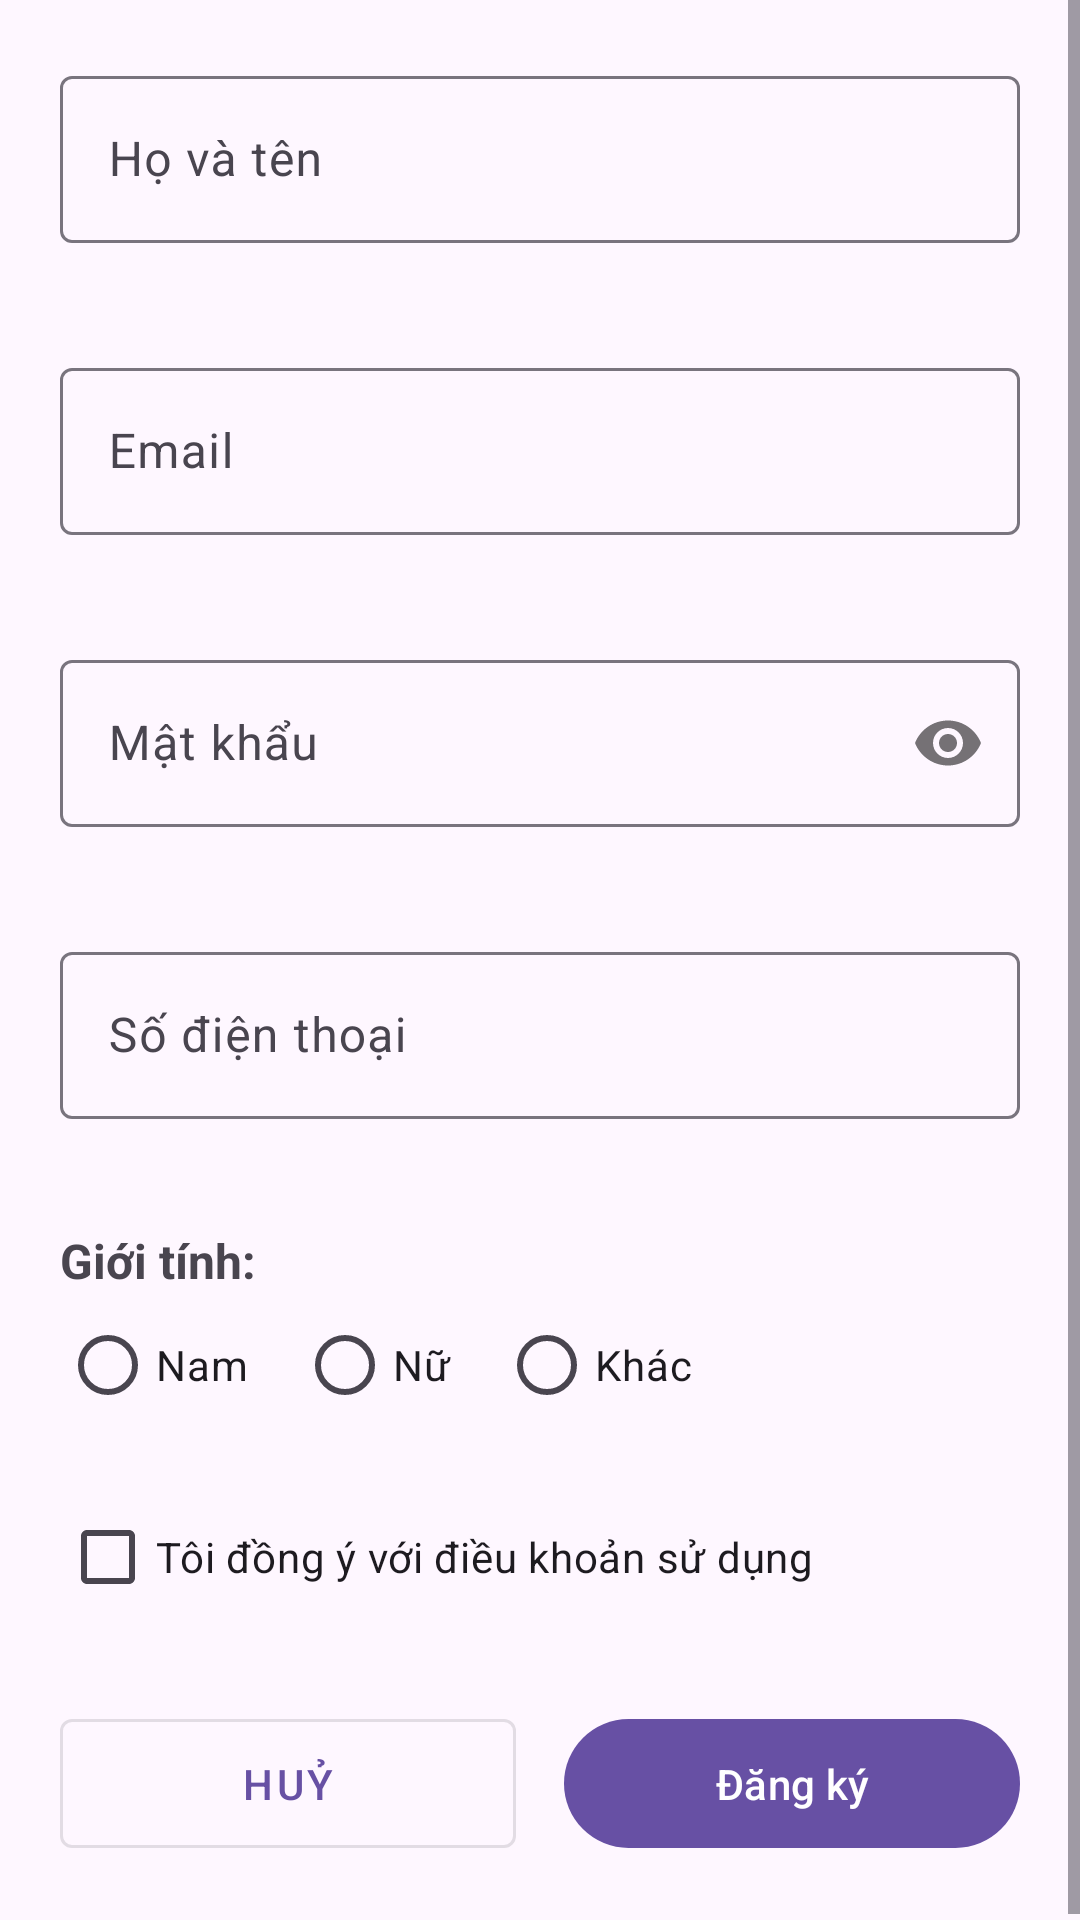

Here is an Android app screen rendered from its layout file. Give the layout XML and the strings, colors and styles it references.
<!-- AndroidManifest.xml: application theme Theme.BaiTapLab5 -->
<!-- res/layout/activity_main.xml -->
<?xml version="1.0" encoding="utf-8"?>
<androidx.constraintlayout.widget.ConstraintLayout xmlns:android="http://schemas.android.com/apk/res/android"
    xmlns:app="http://schemas.android.com/apk/res-auto"
    xmlns:tools="http://schemas.android.com/tools"
    android:id="@+id/main"
    android:layout_width="match_parent"
    android:layout_height="match_parent"
    tools:context=".ui.MainActivity">

    <ScrollView
        android:layout_width="0dp"
        android:layout_height="0dp"
        android:fillViewport="true"
        app:layout_constraintBottom_toBottomOf="parent"
        app:layout_constraintEnd_toEndOf="parent"
        app:layout_constraintStart_toStartOf="parent"
        app:layout_constraintTop_toTopOf="parent">

        <LinearLayout
            android:layout_width="match_parent"
            android:layout_height="wrap_content"
            android:orientation="vertical"
            android:padding="20dp">

            <com.google.android.material.textfield.TextInputLayout
                android:id="@+id/tilFullName"
                android:layout_width="match_parent"
                android:layout_height="wrap_content"
                android:layout_marginBottom="16dp"
                android:hint="Họ và tên"
                app:errorEnabled="true">

                <com.google.android.material.textfield.TextInputEditText
                    android:id="@+id/etFullName"
                    android:layout_width="match_parent"
                    android:layout_height="wrap_content"
                    android:inputType="textPersonName" />
            </com.google.android.material.textfield.TextInputLayout>

            <com.google.android.material.textfield.TextInputLayout
                android:id="@+id/tilEmail"
                android:layout_width="match_parent"
                android:layout_height="wrap_content"
                android:layout_marginBottom="16dp"
                android:hint="Email"
                app:errorEnabled="true">

                <com.google.android.material.textfield.TextInputEditText
                    android:id="@+id/etEmail"
                    android:layout_width="match_parent"
                    android:layout_height="wrap_content"
                    android:inputType="textEmailAddress" />
            </com.google.android.material.textfield.TextInputLayout>

            <com.google.android.material.textfield.TextInputLayout
                android:id="@+id/tilPassword"
                android:layout_width="match_parent"
                android:layout_height="wrap_content"
                android:layout_marginBottom="16dp"
                android:hint="Mật khẩu"
                app:errorEnabled="true"
                app:passwordToggleEnabled="true">

                <com.google.android.material.textfield.TextInputEditText
                    android:id="@+id/etPassword"
                    android:layout_width="match_parent"
                    android:layout_height="wrap_content"
                    android:inputType="textPassword" />
            </com.google.android.material.textfield.TextInputLayout>

            <com.google.android.material.textfield.TextInputLayout
                android:id="@+id/tilPhone"
                android:layout_width="match_parent"
                android:layout_height="wrap_content"
                android:layout_marginBottom="16dp"
                android:hint="Số điện thoại"
                app:errorEnabled="true">

                <com.google.android.material.textfield.TextInputEditText
                    android:id="@+id/etPhone"
                    android:layout_width="match_parent"
                    android:layout_height="wrap_content"
                    android:inputType="phone"
                    android:maxLength="10" />
            </com.google.android.material.textfield.TextInputLayout>
            <TextView
                android:layout_width="wrap_content"
                android:layout_height="wrap_content"
                android:text="Giới tính:"
                android:textSize="16sp"
                android:textStyle="bold" />


            <RadioGroup
                android:id="@+id/rgGender"
                android:layout_width="match_parent"
                android:layout_height="wrap_content"
                android:layout_marginBottom="16dp"
                android:orientation="horizontal">

                <RadioButton
                    android:id="@+id/rbMale"
                    android:layout_width="wrap_content"
                    android:layout_height="wrap_content"
                    android:text="Nam" />

                <RadioButton
                    android:id="@+id/rbFemale"
                    android:layout_width="wrap_content"
                    android:layout_height="wrap_content"
                    android:layout_marginStart="16dp"
                    android:text="Nữ" />

                <RadioButton
                    android:id="@+id/rbOther"
                    android:layout_width="wrap_content"
                    android:layout_height="wrap_content"
                    android:layout_marginStart="16dp"
                    android:text="Khác" />
            </RadioGroup>


            <CheckBox
                android:id="@+id/cbTerms"
                android:layout_width="wrap_content"
                android:layout_height="wrap_content"
                android:layout_marginBottom="24dp"
                android:text="Tôi đồng ý với điều khoản sử dụng" />

            <LinearLayout
                android:layout_width="match_parent"
                android:layout_height="wrap_content"
                android:orientation="horizontal"
                android:weightSum="2">

                <com.google.android.material.button.MaterialButton
                    android:id="@+id/btnCancel"
                    style="@style/Widget.MaterialComponents.Button.OutlinedButton"
                    android:layout_width="0dp"
                    android:layout_height="wrap_content"
                    android:layout_marginEnd="8dp"
                    android:layout_weight="1"
                    android:padding="12dp"
                    android:text="Huỷ" />

                <com.google.android.material.button.MaterialButton
                    android:id="@+id/btnSubmit"
                    android:layout_width="0dp"
                    android:layout_height="wrap_content"
                    android:layout_marginStart="8dp"
                    android:layout_weight="1"
                    android:padding="12dp"
                    android:text="Đăng ký" />
            </LinearLayout>

        </LinearLayout>
    </ScrollView>

</androidx.constraintlayout.widget.ConstraintLayout>
<!-- resources referenced by this layout -->
<resources>
  <style name="Theme.BaiTapLab5" parent="Base.Theme.BaiTapLab5" />
  <style name="Base.Theme.BaiTapLab5" parent="Theme.Material3.DayNight.NoActionBar">
          
          
      </style>
</resources>
